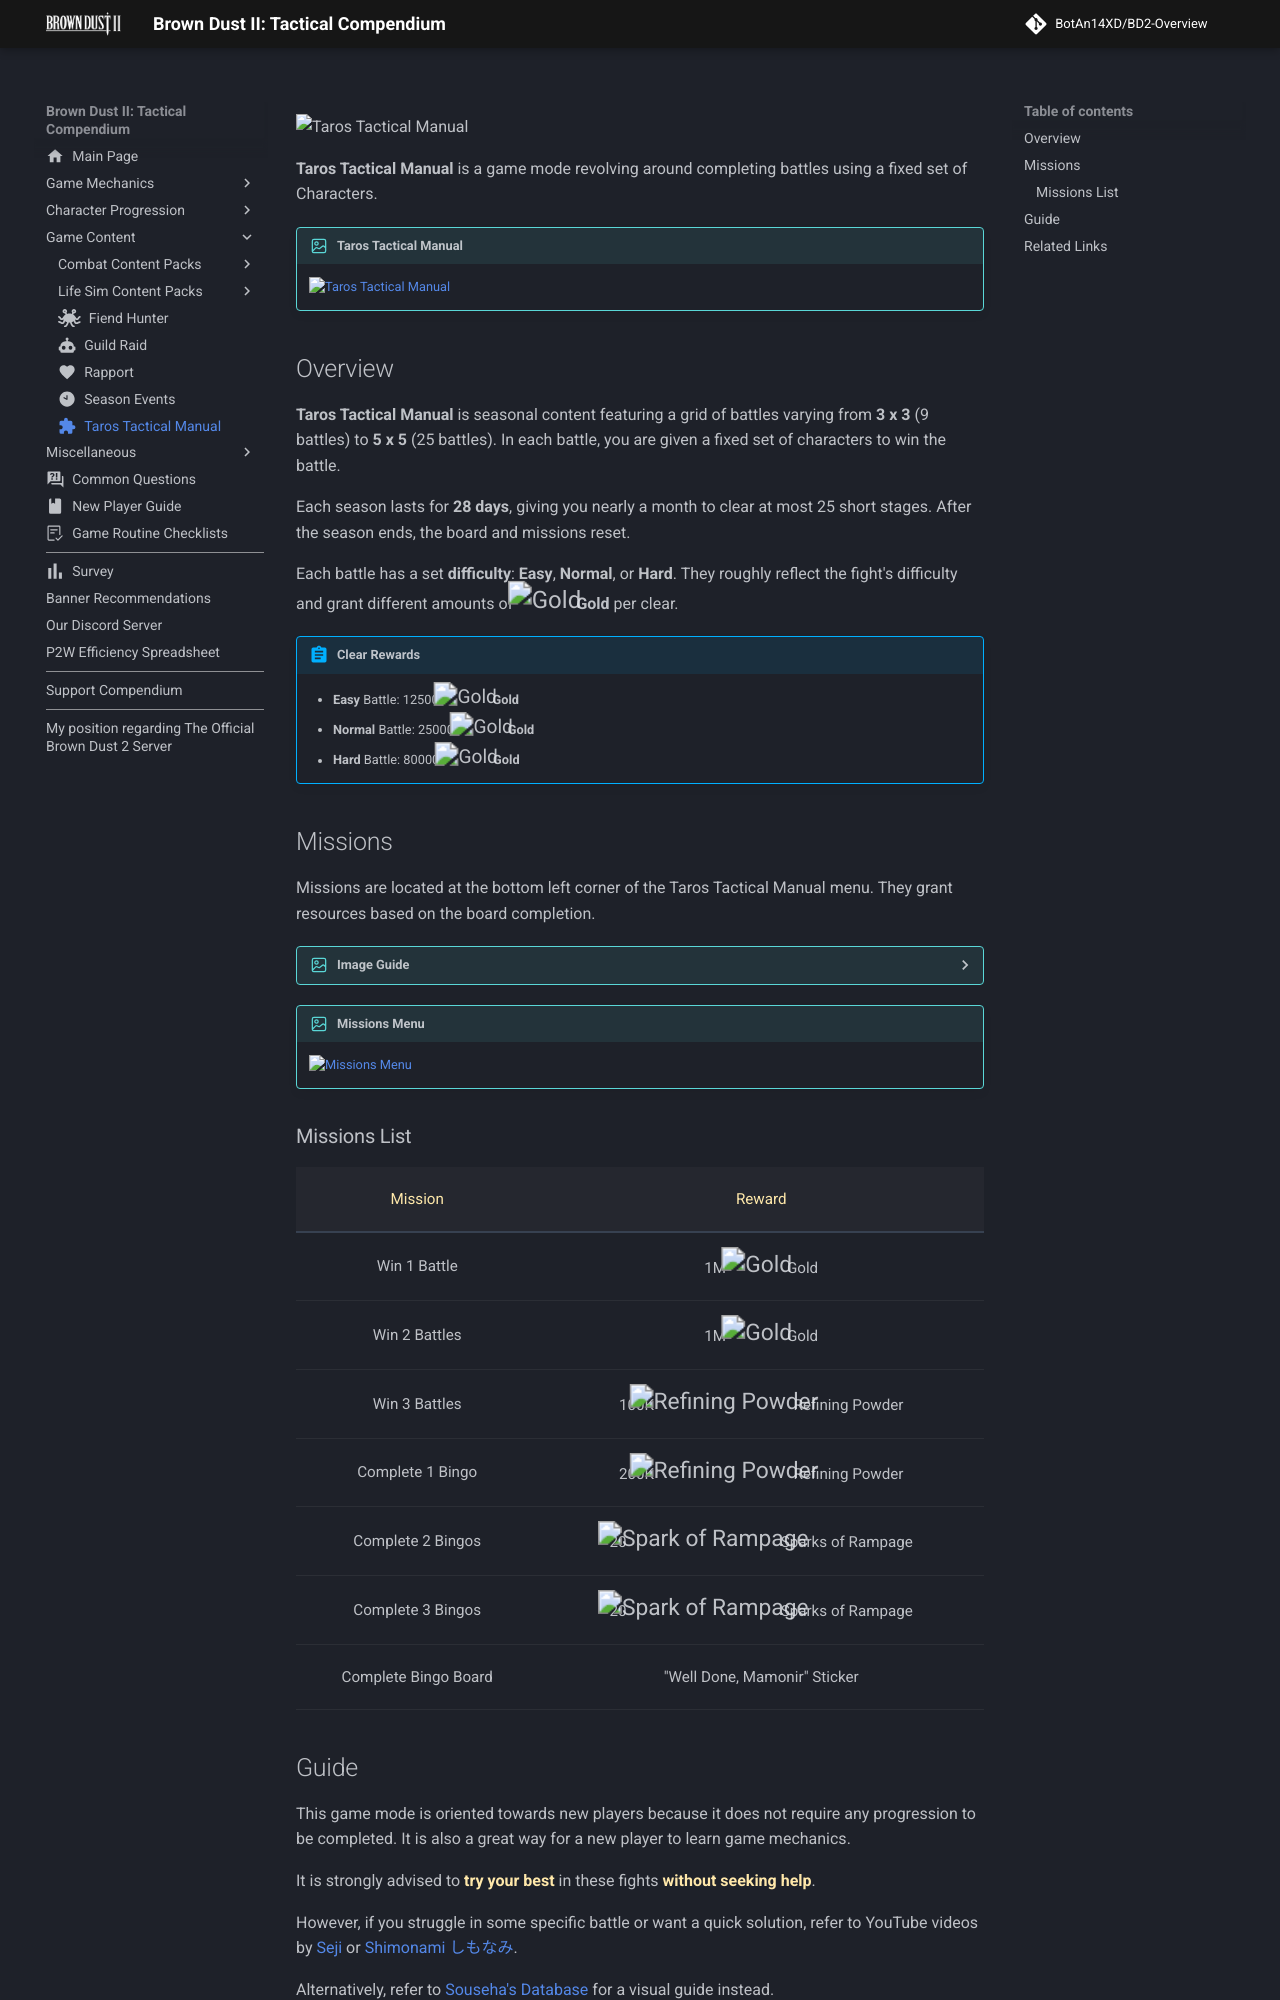

repository: BotAn14XD/BD2-Overview · page: content/ttm/index.html · generator: mkdocs

---

description: Learn what the Taros Tactical Manual is in Brown Dust 2 and how to complete it.
comments: true
image: assets/images/site-assets/ttm-banner.png
hero: assets/images/site-assets/index-pc-nav-24.avif
icon: material/puzzle

---
![Taros Tactical Manual](../assets/images/site-assets/index-pc-nav-24.avif){: .card-header-img fetchpriority=high loading=eager }
# Taros Tactical Manual {: .sr-only }

**Taros Tactical Manual** is a game mode revolving around completing battles using a fixed set of Characters.

!!! image "Taros Tactical Manual"
    ![Taros Tactical Manual](../assets/images/ttm/ttm.avif)

## Overview

**Taros Tactical Manual** is seasonal content featuring a grid of battles varying from **3 x 3** (9 battles) to **5 x 5** (25 battles). In each battle, you are given a fixed set of characters to win the battle.

Each season lasts for **28 days**, giving you nearly a month to clear at most 25 short stages. After the season ends, the board and missions reset.

Each battle has a set **difficulty**: **Easy**, **Normal**, or **Hard**. They roughly reflect the fight's difficulty and grant different amounts of {{Gold}} **Gold** per clear.

!!! abstract "Clear Rewards"
    * **Easy** Battle: 12500 {{Gold}} **Gold**
    * **Normal** Battle: 25000 {{Gold}} **Gold**
    * **Hard** Battle: 80000 {{Gold}} **Gold**

## Missions

Missions are located at the bottom left corner of the Taros Tactical Manual menu. They grant resources based on the board completion.

??? image "Image Guide"
    ![Image Guide](../assets/images/ttm/missions.avif)

!!! image "Missions Menu"
    ![Missions Menu](../assets/images/ttm/missions-2.avif)

### Missions List

<div class="responsive-table-wrapper" markdown>
<table class="data-table">
        <thead>
            <tr>
                <th>Mission</th>
                <th>Reward</th>
            </tr>
        </thead>
        <tbody>
            <tr>
                    <td>Win 1 Battle</td>
                    <td>1M {{Gold}} Gold</td>
            </tr>
            <tr>
                    <td>Win 2 Battles</td>
                    <td>1M {{Gold}} Gold</td>
            </tr>
            <tr>
                    <td>Win 3 Battles</td>
                    <td>100K {{Refining_Powder}} Refining Powder</td>
            </tr>
            <tr>
                    <td>Complete 1 Bingo</td>
                    <td>200K {{Refining_Powder}} Refining Powder</td>
            </tr>
            <tr>
                    <td>Complete 2 Bingos</td>
                    <td>20 {{Spark_of_Rampage}} Sparks of Rampage</td>
            </tr>
            <tr>
                    <td>Complete 3 Bingos</td>
                    <td>20 {{Spark_of_Rampage}} Sparks of Rampage</td>
            </tr>
            <tr>
                    <td>Complete Bingo Board</td>
                    <td>"Well Done, Mamonir" Sticker</td>
            </tr>
        </tbody>
    </table>
</div>
